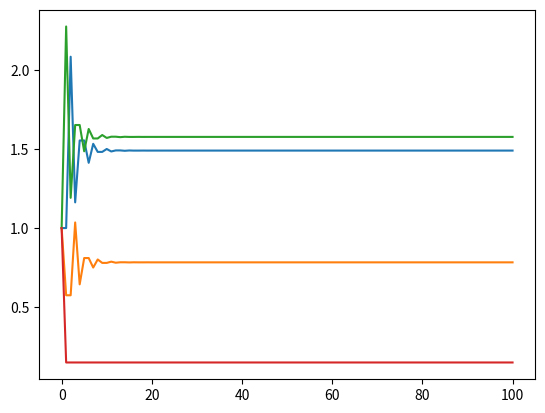

Here is the Python script that generated this plot:
import matplotlib.pyplot as plt
ia = 1
ib = 1
ic = 1
idd =1

ta = 2
tb = 1
tc = 1
td = 1

x = []

ap = [1]
bp = [1]
cp = [1]
dp = [1]

def calc(iv, con):
    return (iv * 0.85) / con

for i in range(100):
    x.append(i)
    av = []
    bv = []
    cv = []
    dv = []

    av.append(calc(ic, tc))
    
    bv.append(calc(ia, ta))

    cv.append(calc(ia, ta))
    cv.append(calc(ib, tb))
    cv.append(calc(idd, td))
    
    ia = sum(av) + 0.15
    ib = sum(bv) + 0.15
    ic = sum(cv) + 0.15
    idd = sum(dv) + 0.15

    ap.append(ia)
    bp.append(ib)
    cp.append(ic)
    dp.append(idd)

print(ia,ib,ic,idd)

plt.plot(ap)
plt.plot(bp)
plt.plot(cp)
plt.plot(dp)

plt.show()

    



    

